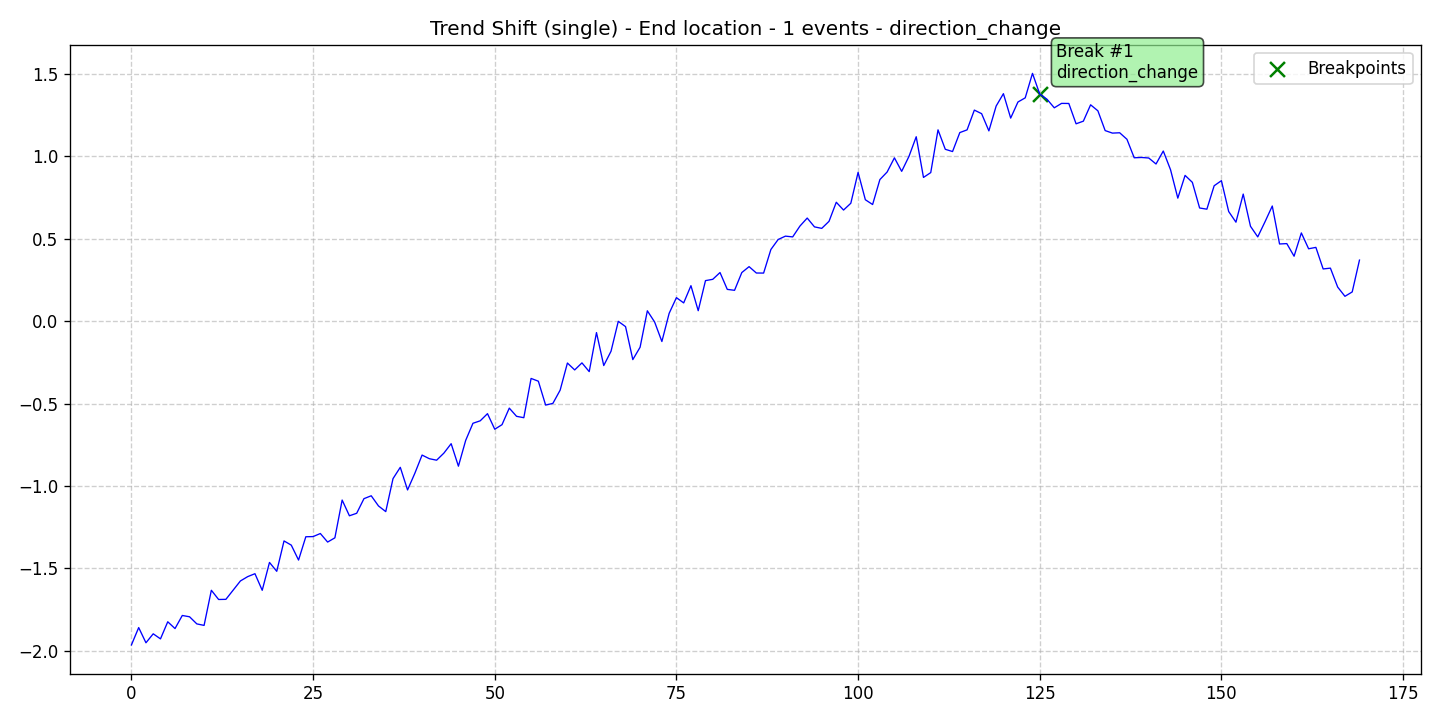

Values plotted in this chart, from the file beside it:
data, stationary, det_lin_up, det_lin_down, det_quad, det_cubic, det_exp, det_damped, stoc_trend, volatility, single_seas, multiple_seas, point_anom_single, point_anom_multi, collect_anom, context_anom, mean_shift, var_shift, trend_shift, date, is_break, is_anomaly, is_multi, location_beginning
-1.965, 0, 0, 0, 0, 0, 0, 0, 0, 0, 0, 0, 0, 0, 0, 0, 0, 0, 1, 2020-01-01, 0, 0, 0, 0
-1.859, 0, 0, 0, 0, 0, 0, 0, 0, 0, 0, 0, 0, 0, 0, 0, 0, 0, 1, 2020-01-02, 0, 0, 0, 0
-1.951, 0, 0, 0, 0, 0, 0, 0, 0, 0, 0, 0, 0, 0, 0, 0, 0, 0, 1, 2020-01-03, 0, 0, 0, 0
-1.897, 0, 0, 0, 0, 0, 0, 0, 0, 0, 0, 0, 0, 0, 0, 0, 0, 0, 1, 2020-01-04, 0, 0, 0, 0
-1.928, 0, 0, 0, 0, 0, 0, 0, 0, 0, 0, 0, 0, 0, 0, 0, 0, 0, 1, 2020-01-05, 0, 0, 0, 0
-1.824, 0, 0, 0, 0, 0, 0, 0, 0, 0, 0, 0, 0, 0, 0, 0, 0, 0, 1, 2020-01-06, 0, 0, 0, 0
-1.865, 0, 0, 0, 0, 0, 0, 0, 0, 0, 0, 0, 0, 0, 0, 0, 0, 0, 1, 2020-01-07, 0, 0, 0, 0
-1.786, 0, 0, 0, 0, 0, 0, 0, 0, 0, 0, 0, 0, 0, 0, 0, 0, 0, 1, 2020-01-08, 0, 0, 0, 0
-1.794, 0, 0, 0, 0, 0, 0, 0, 0, 0, 0, 0, 0, 0, 0, 0, 0, 0, 1, 2020-01-09, 0, 0, 0, 0
-1.837, 0, 0, 0, 0, 0, 0, 0, 0, 0, 0, 0, 0, 0, 0, 0, 0, 0, 1, 2020-01-10, 0, 0, 0, 0
-1.846, 0, 0, 0, 0, 0, 0, 0, 0, 0, 0, 0, 0, 0, 0, 0, 0, 0, 1, 2020-01-11, 0, 0, 0, 0
-1.633, 0, 0, 0, 0, 0, 0, 0, 0, 0, 0, 0, 0, 0, 0, 0, 0, 0, 1, 2020-01-12, 0, 0, 0, 0
-1.689, 0, 0, 0, 0, 0, 0, 0, 0, 0, 0, 0, 0, 0, 0, 0, 0, 0, 1, 2020-01-13, 0, 0, 0, 0
-1.688, 0, 0, 0, 0, 0, 0, 0, 0, 0, 0, 0, 0, 0, 0, 0, 0, 0, 1, 2020-01-14, 0, 0, 0, 0
-1.633, 0, 0, 0, 0, 0, 0, 0, 0, 0, 0, 0, 0, 0, 0, 0, 0, 0, 1, 2020-01-15, 0, 0, 0, 0
-1.576, 0, 0, 0, 0, 0, 0, 0, 0, 0, 0, 0, 0, 0, 0, 0, 0, 0, 1, 2020-01-16, 0, 0, 0, 0
-1.55, 0, 0, 0, 0, 0, 0, 0, 0, 0, 0, 0, 0, 0, 0, 0, 0, 0, 1, 2020-01-17, 0, 0, 0, 0
-1.532, 0, 0, 0, 0, 0, 0, 0, 0, 0, 0, 0, 0, 0, 0, 0, 0, 0, 1, 2020-01-18, 0, 0, 0, 0
-1.633, 0, 0, 0, 0, 0, 0, 0, 0, 0, 0, 0, 0, 0, 0, 0, 0, 0, 1, 2020-01-19, 0, 0, 0, 0
-1.464, 0, 0, 0, 0, 0, 0, 0, 0, 0, 0, 0, 0, 0, 0, 0, 0, 0, 1, 2020-01-20, 0, 0, 0, 0
-1.518, 0, 0, 0, 0, 0, 0, 0, 0, 0, 0, 0, 0, 0, 0, 0, 0, 0, 1, 2020-01-21, 0, 0, 0, 0
-1.334, 0, 0, 0, 0, 0, 0, 0, 0, 0, 0, 0, 0, 0, 0, 0, 0, 0, 1, 2020-01-22, 0, 0, 0, 0
-1.359, 0, 0, 0, 0, 0, 0, 0, 0, 0, 0, 0, 0, 0, 0, 0, 0, 0, 1, 2020-01-23, 0, 0, 0, 0
-1.45, 0, 0, 0, 0, 0, 0, 0, 0, 0, 0, 0, 0, 0, 0, 0, 0, 0, 1, 2020-01-24, 0, 0, 0, 0
-1.308, 0, 0, 0, 0, 0, 0, 0, 0, 0, 0, 0, 0, 0, 0, 0, 0, 0, 1, 2020-01-25, 0, 0, 0, 0
-1.307, 0, 0, 0, 0, 0, 0, 0, 0, 0, 0, 0, 0, 0, 0, 0, 0, 0, 1, 2020-01-26, 0, 0, 0, 0
-1.289, 0, 0, 0, 0, 0, 0, 0, 0, 0, 0, 0, 0, 0, 0, 0, 0, 0, 1, 2020-01-27, 0, 0, 0, 0
-1.34, 0, 0, 0, 0, 0, 0, 0, 0, 0, 0, 0, 0, 0, 0, 0, 0, 0, 1, 2020-01-28, 0, 0, 0, 0
-1.315, 0, 0, 0, 0, 0, 0, 0, 0, 0, 0, 0, 0, 0, 0, 0, 0, 0, 1, 2020-01-29, 0, 0, 0, 0
-1.086, 0, 0, 0, 0, 0, 0, 0, 0, 0, 0, 0, 0, 0, 0, 0, 0, 0, 1, 2020-01-30, 0, 0, 0, 0
-1.181, 0, 0, 0, 0, 0, 0, 0, 0, 0, 0, 0, 0, 0, 0, 0, 0, 0, 1, 2020-01-31, 0, 0, 0, 0
-1.166, 0, 0, 0, 0, 0, 0, 0, 0, 0, 0, 0, 0, 0, 0, 0, 0, 0, 1, 2020-02-01, 0, 0, 0, 0
-1.077, 0, 0, 0, 0, 0, 0, 0, 0, 0, 0, 0, 0, 0, 0, 0, 0, 0, 1, 2020-02-02, 0, 0, 0, 0
-1.06, 0, 0, 0, 0, 0, 0, 0, 0, 0, 0, 0, 0, 0, 0, 0, 0, 0, 1, 2020-02-03, 0, 0, 0, 0
-1.121, 0, 0, 0, 0, 0, 0, 0, 0, 0, 0, 0, 0, 0, 0, 0, 0, 0, 1, 2020-02-04, 0, 0, 0, 0
-1.156, 0, 0, 0, 0, 0, 0, 0, 0, 0, 0, 0, 0, 0, 0, 0, 0, 0, 1, 2020-02-05, 0, 0, 0, 0
-0.9556, 0, 0, 0, 0, 0, 0, 0, 0, 0, 0, 0, 0, 0, 0, 0, 0, 0, 1, 2020-02-06, 0, 0, 0, 0
-0.887, 0, 0, 0, 0, 0, 0, 0, 0, 0, 0, 0, 0, 0, 0, 0, 0, 0, 1, 2020-02-07, 0, 0, 0, 0
-1.024, 0, 0, 0, 0, 0, 0, 0, 0, 0, 0, 0, 0, 0, 0, 0, 0, 0, 1, 2020-02-08, 0, 0, 0, 0
-0.9235, 0, 0, 0, 0, 0, 0, 0, 0, 0, 0, 0, 0, 0, 0, 0, 0, 0, 1, 2020-02-09, 0, 0, 0, 0
-0.8128, 0, 0, 0, 0, 0, 0, 0, 0, 0, 0, 0, 0, 0, 0, 0, 0, 0, 1, 2020-02-10, 0, 0, 0, 0
-0.8348, 0, 0, 0, 0, 0, 0, 0, 0, 0, 0, 0, 0, 0, 0, 0, 0, 0, 1, 2020-02-11, 0, 0, 0, 0
-0.8439, 0, 0, 0, 0, 0, 0, 0, 0, 0, 0, 0, 0, 0, 0, 0, 0, 0, 1, 2020-02-12, 0, 0, 0, 0
-0.8009, 0, 0, 0, 0, 0, 0, 0, 0, 0, 0, 0, 0, 0, 0, 0, 0, 0, 1, 2020-02-13, 0, 0, 0, 0
-0.7436, 0, 0, 0, 0, 0, 0, 0, 0, 0, 0, 0, 0, 0, 0, 0, 0, 0, 1, 2020-02-14, 0, 0, 0, 0
-0.8802, 0, 0, 0, 0, 0, 0, 0, 0, 0, 0, 0, 0, 0, 0, 0, 0, 0, 1, 2020-02-15, 0, 0, 0, 0
-0.7237, 0, 0, 0, 0, 0, 0, 0, 0, 0, 0, 0, 0, 0, 0, 0, 0, 0, 1, 2020-02-16, 0, 0, 0, 0
-0.6199, 0, 0, 0, 0, 0, 0, 0, 0, 0, 0, 0, 0, 0, 0, 0, 0, 0, 1, 2020-02-17, 0, 0, 0, 0
-0.605, 0, 0, 0, 0, 0, 0, 0, 0, 0, 0, 0, 0, 0, 0, 0, 0, 0, 1, 2020-02-18, 0, 0, 0, 0
-0.5615, 0, 0, 0, 0, 0, 0, 0, 0, 0, 0, 0, 0, 0, 0, 0, 0, 0, 1, 2020-02-19, 0, 0, 0, 0
-0.656, 0, 0, 0, 0, 0, 0, 0, 0, 0, 0, 0, 0, 0, 0, 0, 0, 0, 1, 2020-02-20, 0, 0, 0, 0
-0.6283, 0, 0, 0, 0, 0, 0, 0, 0, 0, 0, 0, 0, 0, 0, 0, 0, 0, 1, 2020-02-21, 0, 0, 0, 0
-0.5279, 0, 0, 0, 0, 0, 0, 0, 0, 0, 0, 0, 0, 0, 0, 0, 0, 0, 1, 2020-02-22, 0, 0, 0, 0
-0.5777, 0, 0, 0, 0, 0, 0, 0, 0, 0, 0, 0, 0, 0, 0, 0, 0, 0, 1, 2020-02-23, 0, 0, 0, 0
-0.5861, 0, 0, 0, 0, 0, 0, 0, 0, 0, 0, 0, 0, 0, 0, 0, 0, 0, 1, 2020-02-24, 0, 0, 0, 0
-0.3479, 0, 0, 0, 0, 0, 0, 0, 0, 0, 0, 0, 0, 0, 0, 0, 0, 0, 1, 2020-02-25, 0, 0, 0, 0
-0.3647, 0, 0, 0, 0, 0, 0, 0, 0, 0, 0, 0, 0, 0, 0, 0, 0, 0, 1, 2020-02-26, 0, 0, 0, 0
-0.5095, 0, 0, 0, 0, 0, 0, 0, 0, 0, 0, 0, 0, 0, 0, 0, 0, 0, 1, 2020-02-27, 0, 0, 0, 0
-0.4993, 0, 0, 0, 0, 0, 0, 0, 0, 0, 0, 0, 0, 0, 0, 0, 0, 0, 1, 2020-02-28, 0, 0, 0, 0
-0.419, 0, 0, 0, 0, 0, 0, 0, 0, 0, 0, 0, 0, 0, 0, 0, 0, 0, 1, 2020-02-29, 0, 0, 0, 0
... 110 more rows
